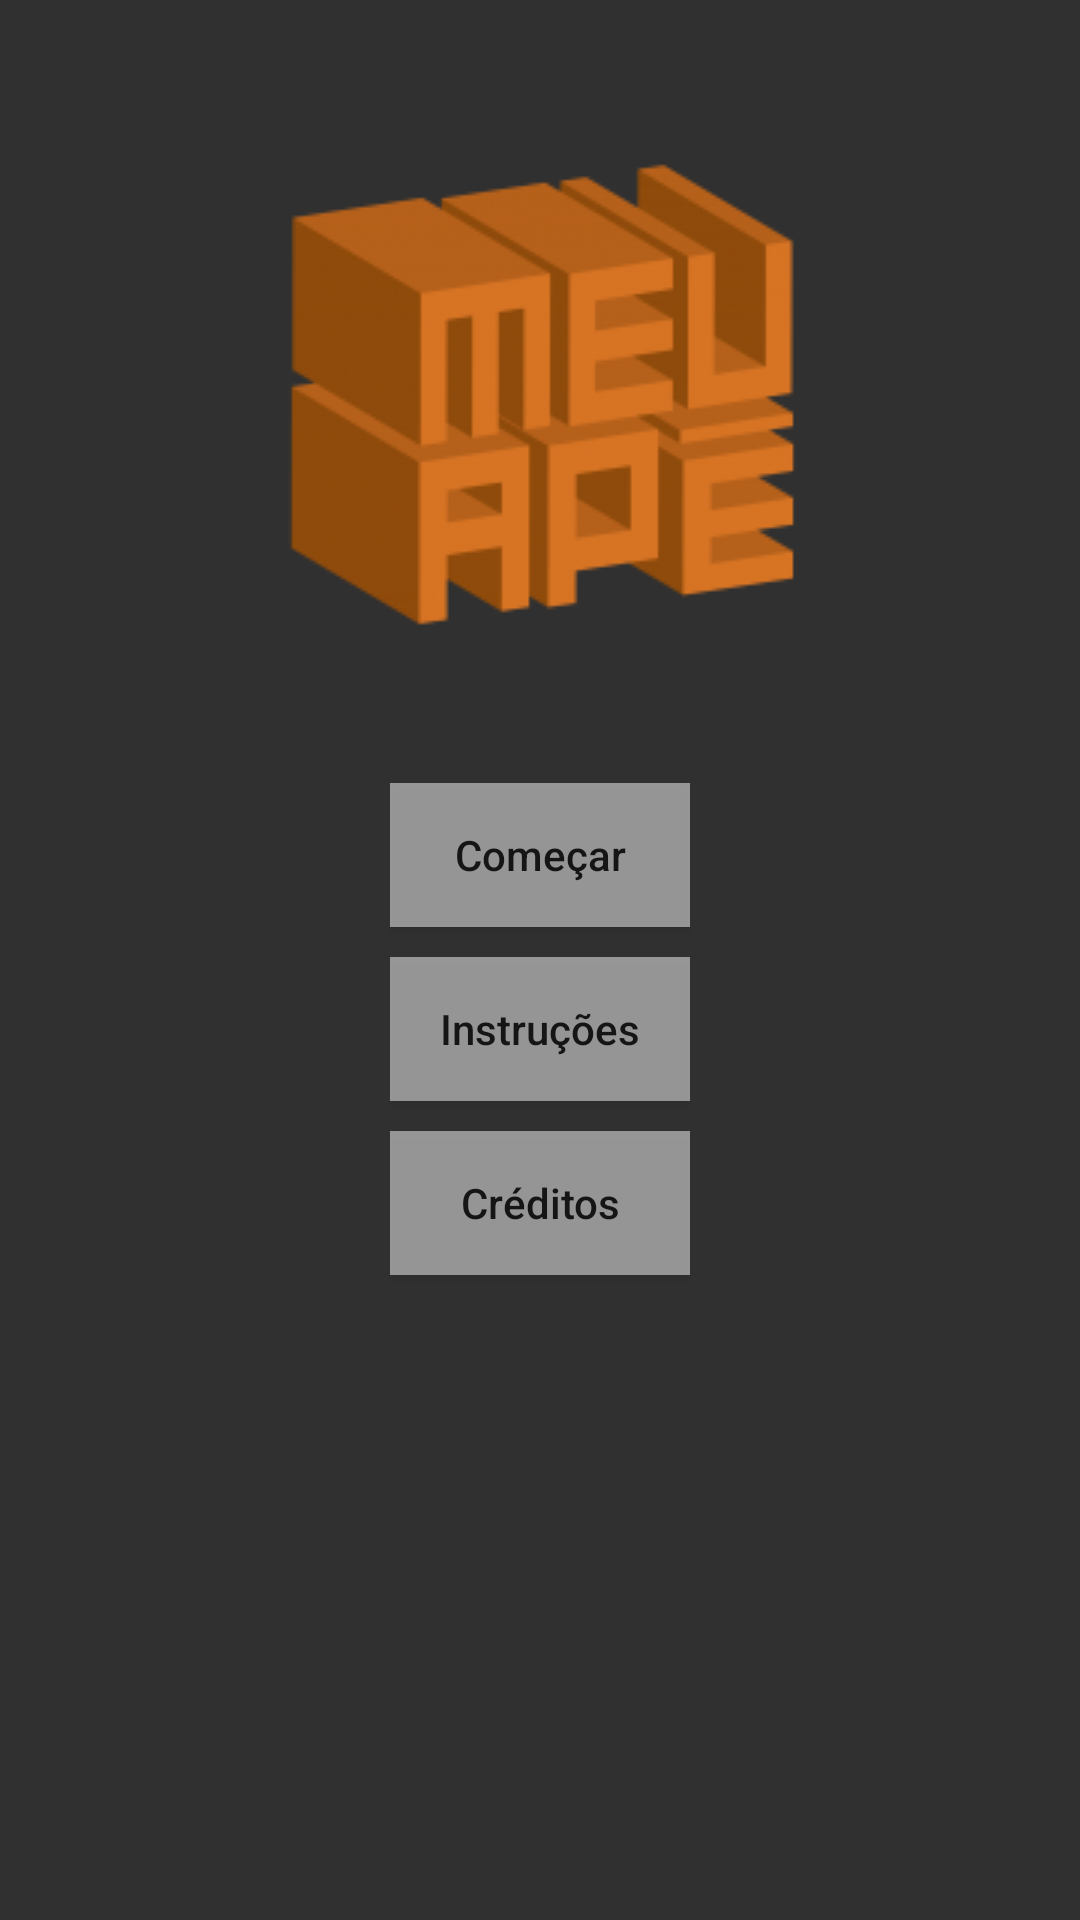

Write the Android layout XML for this screen, with the resource values it uses.
<!-- AndroidManifest.xml: application theme Theme.AppCompat.NoActionBar -->
<!-- res/layout/fragment_home.xml -->
<?xml version="1.0" encoding="utf-8"?>
<layout>
    <RelativeLayout xmlns:android="http://schemas.android.com/apk/res/android"
                    android:layout_width="match_parent"
                    android:layout_height="match_parent">
        <android.support.v7.widget.AppCompatImageView
                android:id="@+id/ivLogo"
                android:layout_width="wrap_content"
                android:layout_height="wrap_content"
                android:src="@drawable/logo_meuape"
                android:layout_marginTop="50dp"
                android:layout_centerHorizontal="true"/>

        <LinearLayout android:layout_width="wrap_content"
                      android:layout_height="wrap_content"
                      android:layout_marginTop="40dp"
                      android:orientation="vertical"
                      android:layout_centerHorizontal="true"
                      android:layout_below="@id/ivLogo">

            <android.support.v7.widget.AppCompatButton
                    android:id="@+id/btStart"
                    style="@style/HomeButton"
                    android:text="@string/home_start"/>

            <android.support.v7.widget.AppCompatButton
                    android:id="@+id/btInstructions"
                    style="@style/HomeButton"
                    android:text="@string/home_instructions"/>

            <android.support.v7.widget.AppCompatButton
                    android:id="@+id/btCredits"
                    style="@style/HomeButton"
                    android:text="@string/home_credtis"/>


        </LinearLayout>


    </RelativeLayout>
</layout>
<!-- resources referenced by this layout -->
<resources>
  <!-- drawable logo_meuape: png bitmap (drawable, 18217 bytes) -->
  <string name="home_credtis">Créditos</string>
  <string name="home_instructions">Instruções</string>
  <string name="home_start">Começar</string>
  <style name="HomeButton" parent="Base.TextAppearance.AppCompat.Button">
          <item name="android:background">@drawable/bg_retangular_white</item>
          <item name="android:layout_width">100dp</item>
          <item name="android:layout_height">wrap_content</item>
          <item name="android:alpha">0.5</item>
          <item name="android:layout_marginBottom">10dp</item>
          <item name="android:textColor">@color/colorBlack</item>
          <item name="android:textAllCaps">false</item>
      </style>
  <!-- drawable bg_retangular_white (drawable) -->
  <?xml version="1.0" encoding="utf-8"?>
  <shape xmlns:android="http://schemas.android.com/apk/res/android"
         android:shape="rectangle">
  
      <solid android:color="@color/colorWhite"
             android:alpha="0.8"/>
  </shape>
  <color name="colorBlack">#000000</color>
  <color name="colorWhite">#FFFFFF</color>
</resources>
